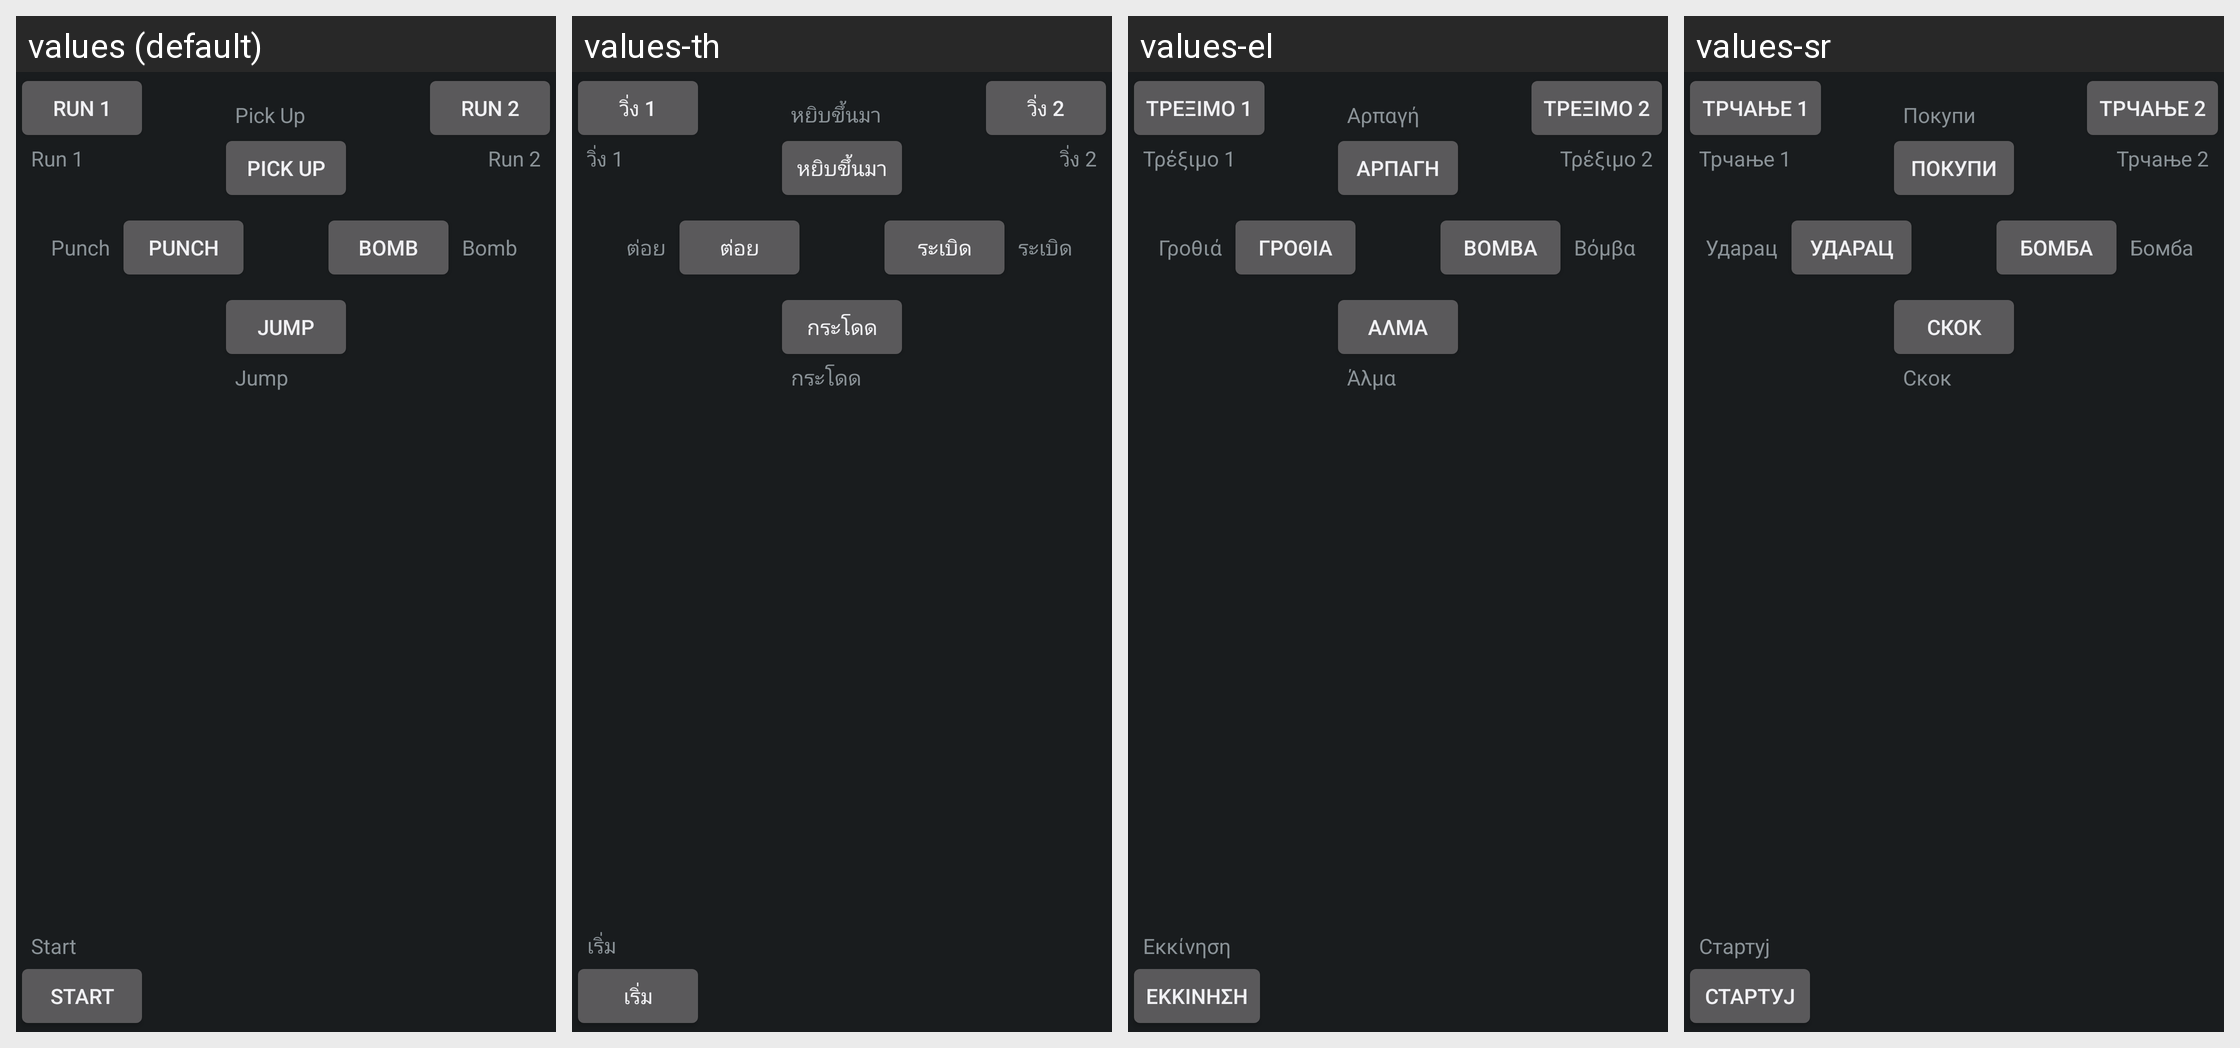

Strings drawn on this Android screen and how each of the app's shown locales translates them:
Android screen res/layout/prefs_hardware_controls.xml rendered under 4 locales, left to right: values (default), values-th, values-el, values-sr. Device: Nexus 5 (rendered at 1080×1920; each locale shown at half size, 540×960, under a caption strip naming it); theme AppTheme.
Other locales in the repository, not shown: values-ar, values-be, values-cs, values-da, values-de, values-en, values-es, values-fa, values-fil, values-fr, values-hi, values-hr, values-hu, values-id, values-it, values-ko, values-ms, values-nl, values-pl, values-pt, values-ro, values-ru, values-sk, values-sv, values-ta, values-tr, values-uk, values-vec, values-vi.
Strings drawn on this screen, with the default value and each locale's value (text and hints the layout hard-codes, and strings that could not be matched under every locale, appear in the picture but are not listed):

pickUp
  values: Pick Up
  values-th: หยิบขึ้นมา
  values-el: Αρπαγή
  values-sr: Покупи

bomb
  values: Bomb
  values-th: ระเบิด
  values-el: Βόμβα
  values-sr: Бомба

punch
  values: Punch
  values-th: ต่อย
  values-el: Γροθιά
  values-sr: Ударац

jump
  values: Jump
  values-th: กระโดด
  values-el: Άλμα
  values-sr: Скок

run1
  values: Run 1
  values-th: วิ่ง 1
  values-el: Τρέξιμο 1
  values-sr: Трчање 1

run2
  values: Run 2
  values-th: วิ่ง 2
  values-el: Τρέξιμο 2
  values-sr: Трчање 2

start
  values: Start
  values-th: เริ่ม
  values-el: Εκκίνηση
  values-sr: Стартуј
